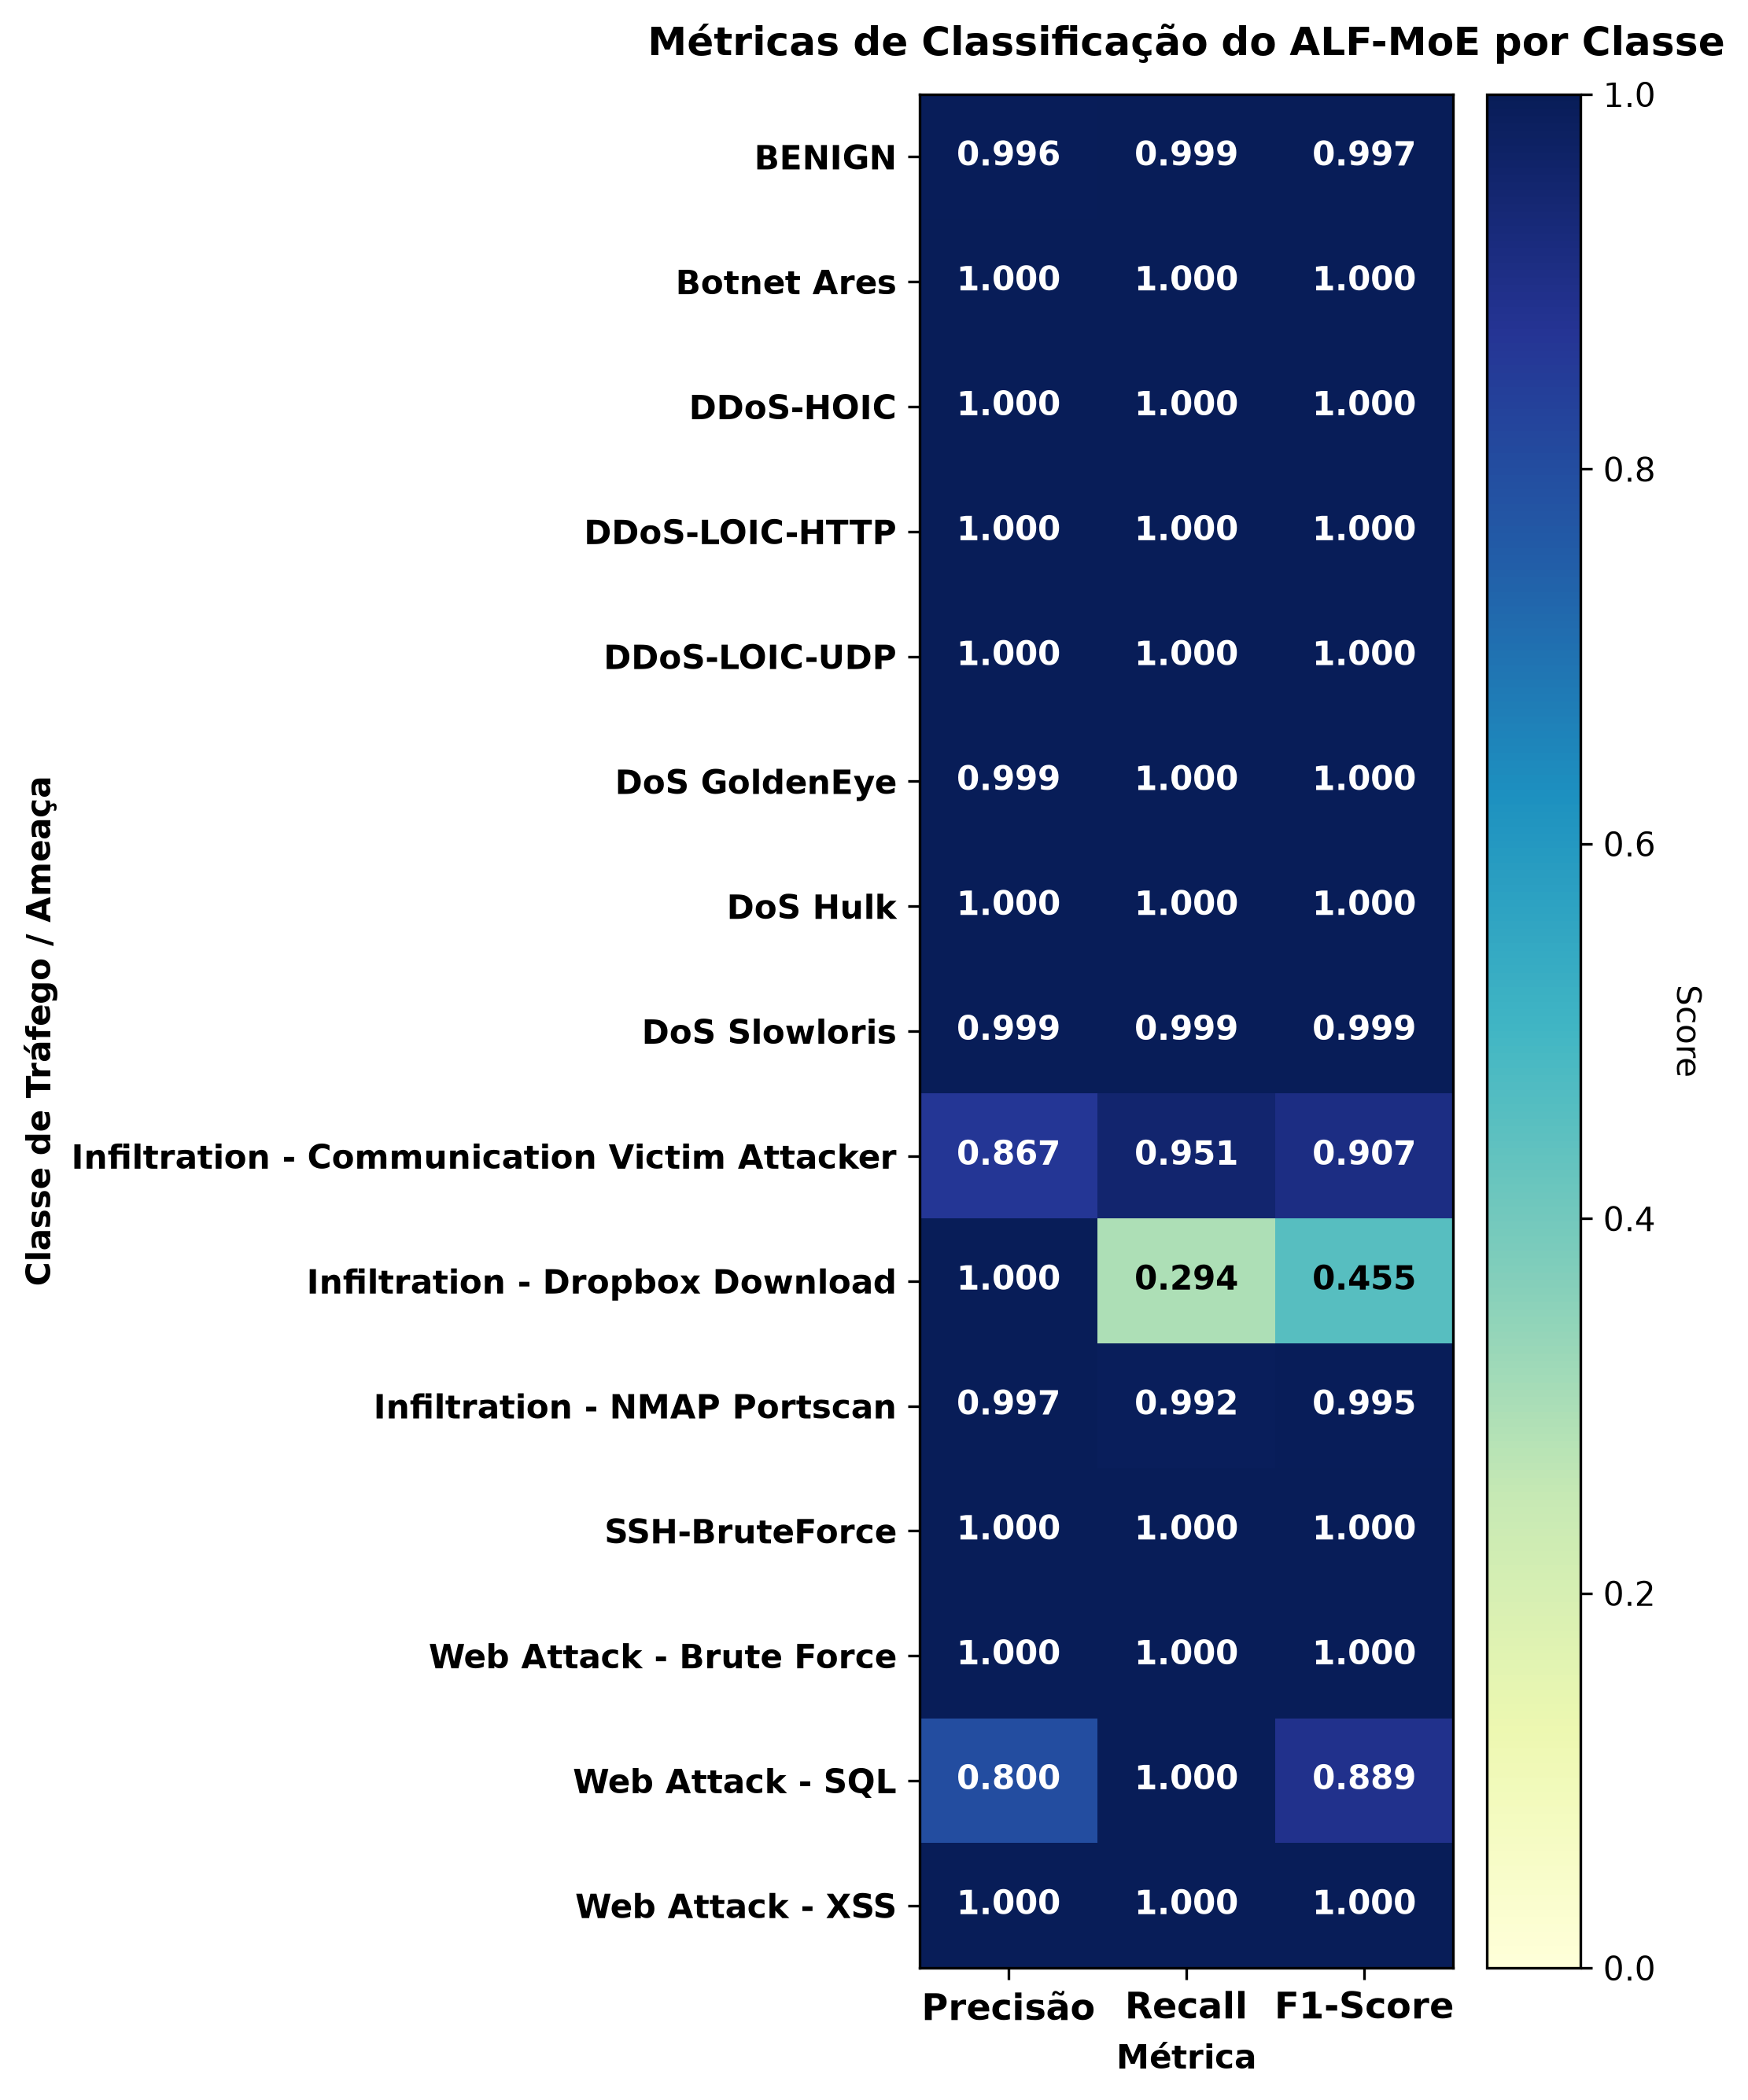

Values plotted in this chart, from the file beside it:
, Precisão, Recall, F1-Score
BENIGN, 0.996, 0.9986, 0.9973
Botnet Ares, 1.0, 1, 1
DDoS-HOIC, 1.0, 1.0, 1.0
DDoS-LOIC-HTTP, 1.0, 1.0, 1.0
DDoS-LOIC-UDP, 1.0, 1.0, 1.0
DoS GoldenEye, 0.9993, 0.9998, 0.9996
DoS Hulk, 1, 1.0, 1
DoS Slowloris, 0.9988, 0.9994, 0.9991
Infiltration - Communication Victim Atta…, 0.8667, 0.9512, 0.907
Infiltration - Dropbox Download, 1.0, 0.2941, 0.4545
Infiltration - NMAP Portscan, 0.9975, 0.9918, 0.9946
SSH-BruteForce, 1.0, 1.0, 1.0
Web Attack - Brute Force, 1.0, 1.0, 1.0
Web Attack - SQL, 0.8, 1.0, 0.8889
Web Attack - XSS, 1.0, 1.0, 1.0
